Run: headless pygame with SDL's dummy video driver; simulated clock (each Clock.tick advances the game by its frame time, no real sleeping); random seed 0; keys injected as events and as key.get_pressed() state; no mouse input.
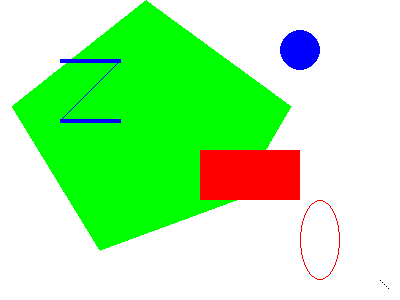
Frame 1 of 4 · flips 1–60 · no input
Frame 2 of 4 · flips 61–180 · tapped SPACE, RETURN · held RIGHT (→), D · screen unchanged from frame 1, image omitted
Frame 3 of 4 · flips 181–300 · held DOWN (↓), S · screen unchanged from frame 2, image omitted
Frame 4 of 4 · flips 301–420 · held LEFT (←), A, UP (↑), W · screen unchanged from frame 3, image omitted

The pygame program that drew these frames:

import pygame,os,sys
from pygame.locals import * #loads constants

pygame.init()

#setup window
DISPLAYSURF = pygame.display.set_mode((400,300),0,32)
pygame.display.set_caption('Drawing')

#setup colors
BLACK = (0,0,0)
WHITE = (255,255,255)
RED = (255,0,0)
GREEN = (0,255,0)
BLUE = (0,0,255)

#drawing shapes on the surface
DISPLAYSURF.fill(WHITE)
pygame.draw.polygon(DISPLAYSURF,GREEN,((146,0),(291,106),(236,200),(100,250),(12,106)))
pygame.draw.line(DISPLAYSURF,BLUE,(60,60),(120,60),4)
pygame.draw.line(DISPLAYSURF,BLUE,(120,60),(60,120))
pygame.draw.line(DISPLAYSURF,BLUE,(60,120),(120,120),4)
pygame.draw.circle(DISPLAYSURF,BLUE,(300,50),20,0)
pygame.draw.ellipse(DISPLAYSURF,RED,(300,200,40,80),1)
pygame.draw.rect(DISPLAYSURF,RED,(200,150,100,50))

pixObj = pygame.PixelArray(DISPLAYSURF)
pixObj[380][280] = BLACK
pixObj[382][282] = BLACK
pixObj[384][284] = BLACK
pixObj[386][286] = BLACK
pixObj[388][288] = BLACK
del pixObj

while True:
    for event in pygame.event.get():
        if event.type == QUIT:
            pygame.quit()
            sys.exit()
    pygame.display.update()

















# catx = 10
# caty = 10
# screen = 0

# def myquit():
#     pygame.quit()
#     sys.exit(0)

# def check_inputs(events):
#     global catx,caty,screen
#     #func to handle events
#     for event in events:
#         if event.type == QUIT:
#             quit()
#         else:
#             if event.type == KEYDOWN:
#                 if event.key == K_ESCAPE:
#                     myquit()
#                 elif event.key == K_LEFT:
#                     catx -=5
#                     print("Move Rect left")
#                 elif event.key == K_RIGHT:
#                     catx+=5
#                     print("Move Rect right")
#                 else:
#                     print(event.key)
#     screen.fill((255,0,0))
#     pygame.draw.rect(screen,(255,255,255),(catx,50,50,10))
#     pygame.display.update()


# def main():
#     global screen
#     pygame.init()
#     SCREEN_WIDTH = 600
#     SCREEN_HEIGHT = 480
#     window = pygame.display.set_mode((SCREEN_WIDTH,SCREEN_HEIGHT))
#     pygame.display.set_caption("THE SNAKE")
#     screen = pygame.display.get_surface()

#     pygame.display.update()

#     while True:
#         check_inputs(pygame.event.get())

# main()


# # #set up window 
# # DISPLAYSURF = pygame.display.set_mode((250,250))
# # pygame.display.set_caption("THE SNAKE")

# # #set up a drawing surface
# # screen = pygame.display.get_surface()
# # screen.fill(red)
# # pygame.display.set_caption("Snake")
# # pygame.display.flip()

# # while True:# main game loop
# #     for event in pygame.event.get():
# #         print(event)
# #         if event.type == QUIT:
# #             pygame.quit()
# #             sys.exit()
# #     pygame.display.update()
